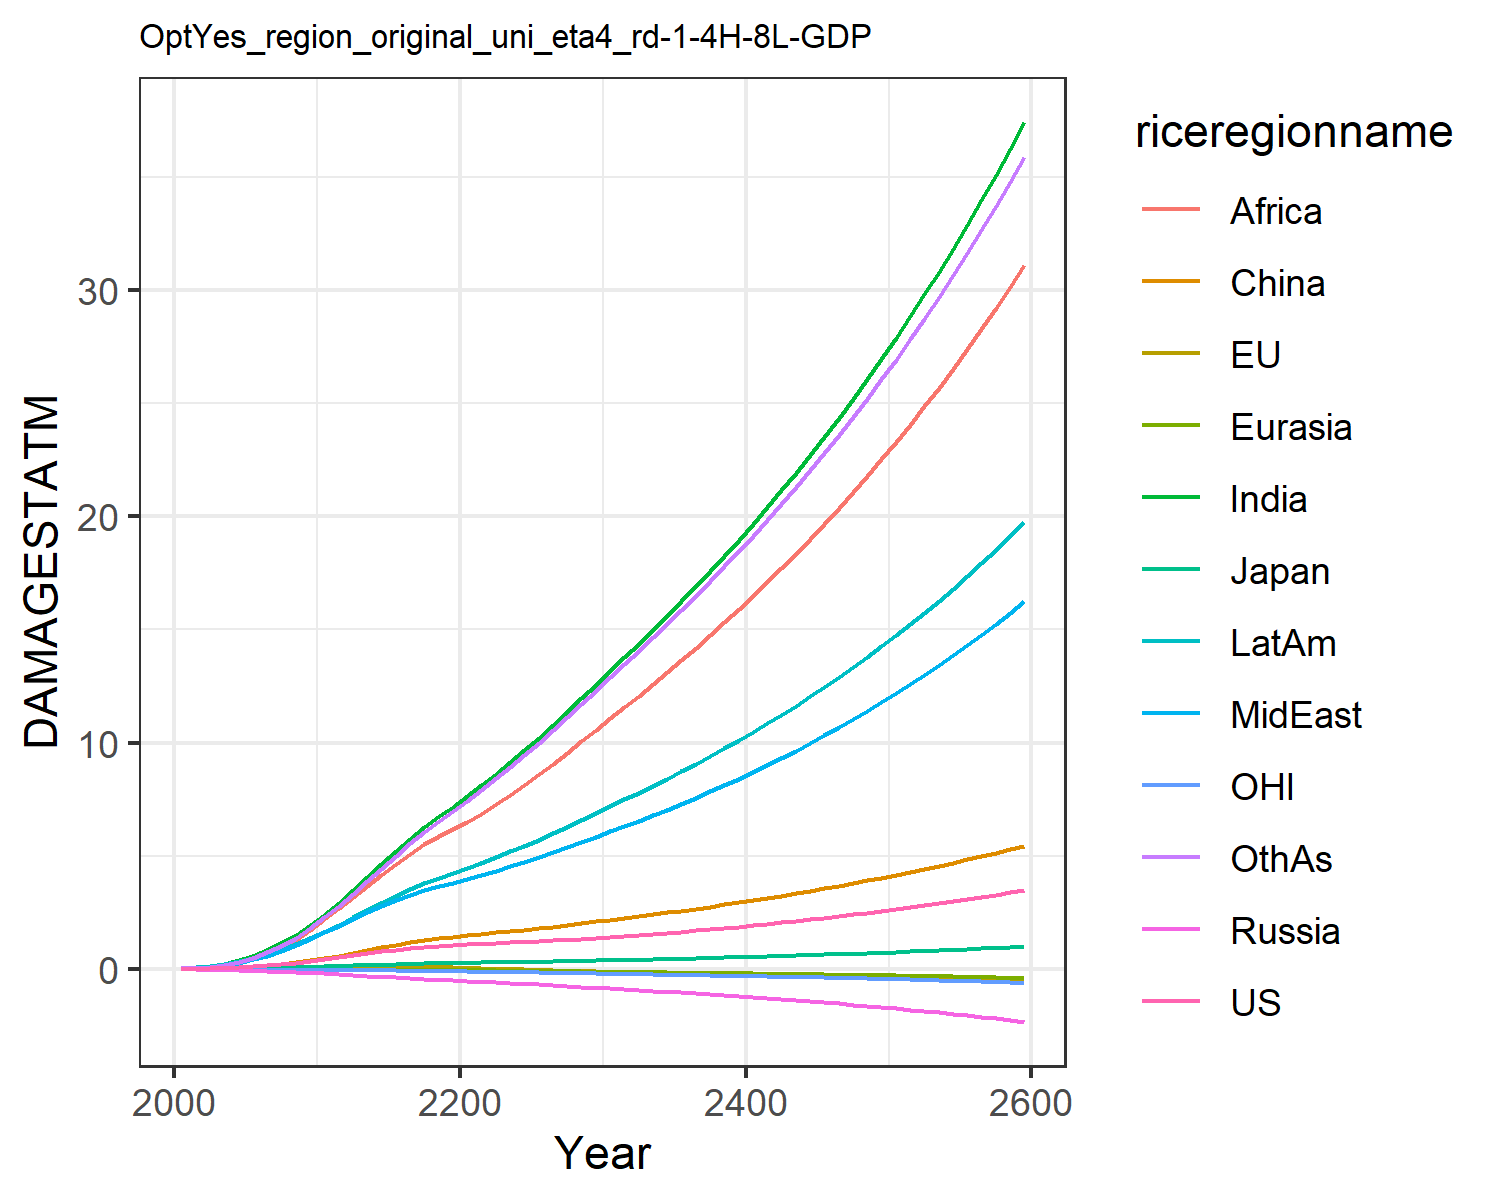

The table this chart was drawn from, first rows:
0.007489828632287781, -0.017586744215375316, 0.007208811494676664, -0.012941089953060723, -0.0015862571290786527, 0.00395249353461779, 0.02779970990191068, 0.024510132965707344, 0.013729996643657434, 0.03857323299399042, -0.00774089296447859, 0.02544471575535427
0.0133, -0.02482, 0.01018, -0.02089, -0.002472, 0.01169, 0.06234, 0.04953, 0.03101, 0.07186, -0.01187, 0.04791
0.02567, -0.03571, 0.01581, -0.03275, -0.004111, 0.02368, 0.1256, 0.09684, 0.06928, 0.1313, -0.01821, 0.09853
0.04511, -0.04669, 0.0228, -0.04746, -0.00623, 0.04324, 0.229, 0.1719, 0.1405, 0.2202, -0.02552, 0.185
0.07311, -0.0561, 0.03029, -0.06489, -0.008717, 0.07191, 0.3816, 0.2798, 0.2583, 0.3399, -0.03301, 0.3172
0.1099, -0.06195, 0.03985, -0.0846, -0.01138, 0.1104, 0.5814, 0.4173, 0.4241, 0.4865, -0.03979, 0.4959
0.1555, -0.0633, 0.05141, -0.1059, -0.01408, 0.1601, 0.8297, 0.5861, 0.6398, 0.6612, -0.04545, 0.7248
0.2106, -0.06001, 0.06404, -0.128, -0.01668, 0.221, 1.135, 0.7936, 0.924, 0.8659, -0.05011, 1.015
0.2753, -0.05203, 0.07746, -0.1502, -0.01908, 0.2926, 1.499, 1.042, 1.286, 1.099, -0.05368, 1.372
0.3492, -0.03966, 0.09138, -0.1722, -0.02119, 0.3736, 1.921, 1.334, 1.735, 1.36, -0.05616, 1.797
0.4304, -0.02382, 0.1079, -0.1993, -0.02336, 0.4708, 2.396, 1.633, 2.216, 1.646, -0.05857, 2.274
0.5136, -0.005613, 0.1272, -0.2325, -0.02574, 0.5866, 2.914, 1.91, 2.684, 1.948, -0.06125, 2.787
0.6057, 0.01431, 0.1485, -0.2692, -0.02818, 0.7055, 3.471, 2.208, 3.17, 2.278, -0.06411, 3.314
0.6945, 0.03435, 0.1692, -0.3057, -0.03057, 0.8285, 4.044, 2.498, 3.666, 2.605, -0.0667, 3.868
0.7779, 0.05238, 0.1889, -0.3419, -0.03311, 0.951, 4.622, 2.774, 4.159, 2.924, -0.06957, 4.432
0.8544, 0.06663, 0.2074, -0.3775, -0.03598, 1.069, 5.193, 3.032, 4.637, 3.232, -0.07316, 4.995
0.9232, 0.07613, 0.2244, -0.4128, -0.03932, 1.179, 5.748, 3.271, 5.091, 3.524, -0.0777, 5.546
0.98, 0.07813, 0.2392, -0.4469, -0.04338, 1.276, 6.267, 3.481, 5.503, 3.79, -0.08374, 6.064
1.023, 0.07155, 0.2514, -0.4792, -0.04827, 1.356, 6.735, 3.658, 5.862, 4.023, -0.09141, 6.533
1.058, 0.05944, 0.262, -0.5106, -0.05374, 1.423, 7.169, 3.813, 6.181, 4.236, -0.1002, 6.971
1.088, 0.04404, 0.2718, -0.5408, -0.05971, 1.485, 7.621, 3.974, 6.509, 4.455, -0.1097, 7.425
1.114, 0.02692, 0.2814, -0.5702, -0.06607, 1.546, 8.113, 4.154, 6.864, 4.693, -0.1196, 7.915
1.14, 0.009072, 0.2911, -0.5995, -0.07266, 1.607, 8.619, 4.34, 7.273, 4.938, -0.1298, 8.418
1.166, -0.008844, 0.301, -0.6291, -0.07939, 1.669, 9.137, 4.53, 7.7, 5.189, -0.14, 8.93
1.195, -0.02643, 0.3113, -0.6594, -0.08622, 1.732, 9.667, 4.727, 8.142, 5.447, -0.1503, 9.455
1.225, -0.04346, 0.3222, -0.6904, -0.09314, 1.798, 10.21, 4.931, 8.598, 5.714, -0.1606, 9.991
1.259, -0.05987, 0.3337, -0.7226, -0.1001, 1.867, 10.77, 5.145, 9.069, 5.992, -0.1711, 10.55
1.295, -0.07563, 0.346, -0.7558, -0.1072, 1.94, 11.35, 5.367, 9.554, 6.279, -0.1815, 11.11
1.334, -0.09077, 0.3589, -0.7902, -0.1144, 2.017, 11.95, 5.597, 10.05, 6.577, -0.1921, 11.7
1.376, -0.1053, 0.3726, -0.8257, -0.1216, 2.097, 12.56, 5.836, 10.57, 6.886, -0.2028, 12.3
1.419, -0.1191, 0.3861, -0.8609, -0.1288, 2.176, 13.17, 6.073, 11.08, 7.191, -0.2132, 12.89
1.461, -0.1322, 0.3993, -0.8951, -0.1357, 2.253, 13.77, 6.308, 11.57, 7.487, -0.2232, 13.47
1.505, -0.1446, 0.4127, -0.9299, -0.1426, 2.33, 14.37, 6.546, 12.08, 7.787, -0.2331, 14.05
1.551, -0.1567, 0.4266, -0.9654, -0.1495, 2.41, 14.98, 6.791, 12.59, 8.094, -0.2431, 14.65
1.599, -0.1684, 0.441, -1.002, -0.1565, 2.492, 15.61, 7.042, 13.11, 8.407, -0.2531, 15.25
1.649, -0.18, 0.4559, -1.039, -0.1636, 2.577, 16.25, 7.3, 13.64, 8.729, -0.2634, 15.87
1.702, -0.1913, 0.4713, -1.078, -0.1708, 2.664, 16.9, 7.566, 14.19, 9.059, -0.2738, 16.5
1.756, -0.2027, 0.4872, -1.117, -0.1782, 2.753, 17.57, 7.839, 14.74, 9.398, -0.2844, 17.14
1.812, -0.214, 0.5037, -1.158, -0.1856, 2.845, 18.25, 8.12, 15.31, 9.746, -0.2952, 17.79
1.87, -0.2255, 0.5206, -1.199, -0.1933, 2.94, 18.95, 8.409, 15.89, 10.1, -0.3063, 18.46
1.931, -0.237, 0.5382, -1.242, -0.2011, 3.037, 19.67, 8.706, 16.49, 10.47, -0.3177, 19.15
1.993, -0.2488, 0.5562, -1.286, -0.2091, 3.137, 20.4, 9.011, 17.09, 10.85, -0.3294, 19.84
2.057, -0.2608, 0.5748, -1.332, -0.2173, 3.239, 21.15, 9.325, 17.72, 11.23, -0.3414, 20.56
2.123, -0.273, 0.594, -1.378, -0.2256, 3.343, 21.92, 9.647, 18.35, 11.63, -0.3537, 21.29
2.192, -0.2856, 0.6137, -1.426, -0.2343, 3.451, 22.71, 9.978, 19, 12.04, -0.3663, 22.03
2.262, -0.2986, 0.634, -1.475, -0.2431, 3.561, 23.52, 10.32, 19.67, 12.46, -0.3793, 22.8
2.334, -0.312, 0.6549, -1.526, -0.2522, 3.673, 24.35, 10.67, 20.35, 12.89, -0.3927, 23.58
2.409, -0.3258, 0.6764, -1.578, -0.2615, 3.79, 25.2, 11.03, 21.05, 13.33, -0.4066, 24.38
2.485, -0.3402, 0.6986, -1.632, -0.2712, 3.909, 26.07, 11.4, 21.78, 13.79, -0.4208, 25.21
2.564, -0.355, 0.7214, -1.687, -0.2811, 4.032, 26.97, 11.78, 22.52, 14.25, -0.4356, 26.06
2.645, -0.3705, 0.7448, -1.744, -0.2913, 4.158, 27.89, 12.17, 23.28, 14.74, -0.4508, 26.93
2.729, -0.3865, 0.7689, -1.802, -0.3018, 4.287, 28.84, 12.57, 24.06, 15.23, -0.4664, 27.82
2.814, -0.4031, 0.7937, -1.863, -0.3126, 4.42, 29.81, 12.99, 24.86, 15.74, -0.4826, 28.74
2.902, -0.4205, 0.8192, -1.925, -0.3238, 4.556, 30.81, 13.41, 25.68, 16.26, -0.4993, 29.68
2.993, -0.4385, 0.8455, -1.989, -0.3353, 4.695, 31.84, 13.85, 26.52, 16.8, -0.5165, 30.65
3.086, -0.4572, 0.8725, -2.054, -0.3472, 4.838, 32.89, 14.3, 27.39, 17.35, -0.5343, 31.64
3.182, -0.4767, 0.9003, -2.122, -0.3595, 4.985, 33.98, 14.77, 28.28, 17.92, -0.5527, 32.66
3.281, -0.4969, 0.9289, -2.192, -0.3721, 5.136, 35.09, 15.24, 29.2, 18.51, -0.5717, 33.71
3.382, -0.518, 0.9584, -2.264, -0.3852, 5.29, 36.24, 15.73, 30.14, 19.11, -0.5912, 34.79
3.486, -0.54, 0.9887, -2.338, -0.3987, 5.448, 37.42, 16.24, 31.11, 19.73, -0.6115, 35.9
